4-way image classification set "Parametros" from GitHub (DanaSono-Dev/SRAI_ML); label vocabulary: TYLCV, foliar mold, train sanas, train tizon temprano.

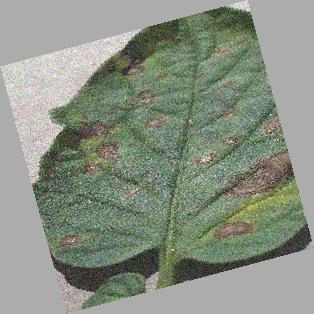
Label: train tizon temprano

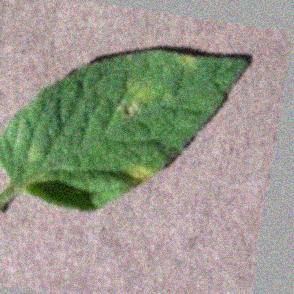
Label: foliar mold

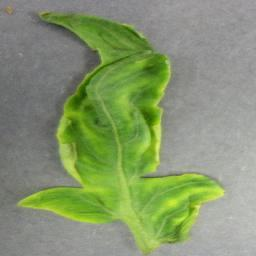
Label: TYLCV

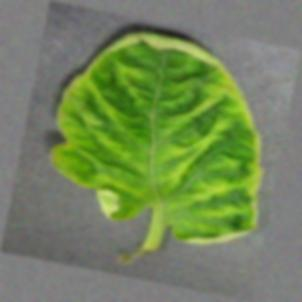
Label: TYLCV

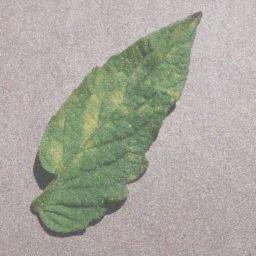
Label: foliar mold

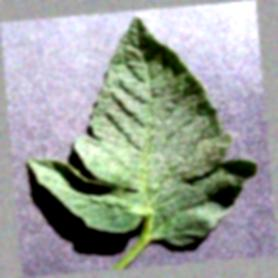
Label: train sanas
